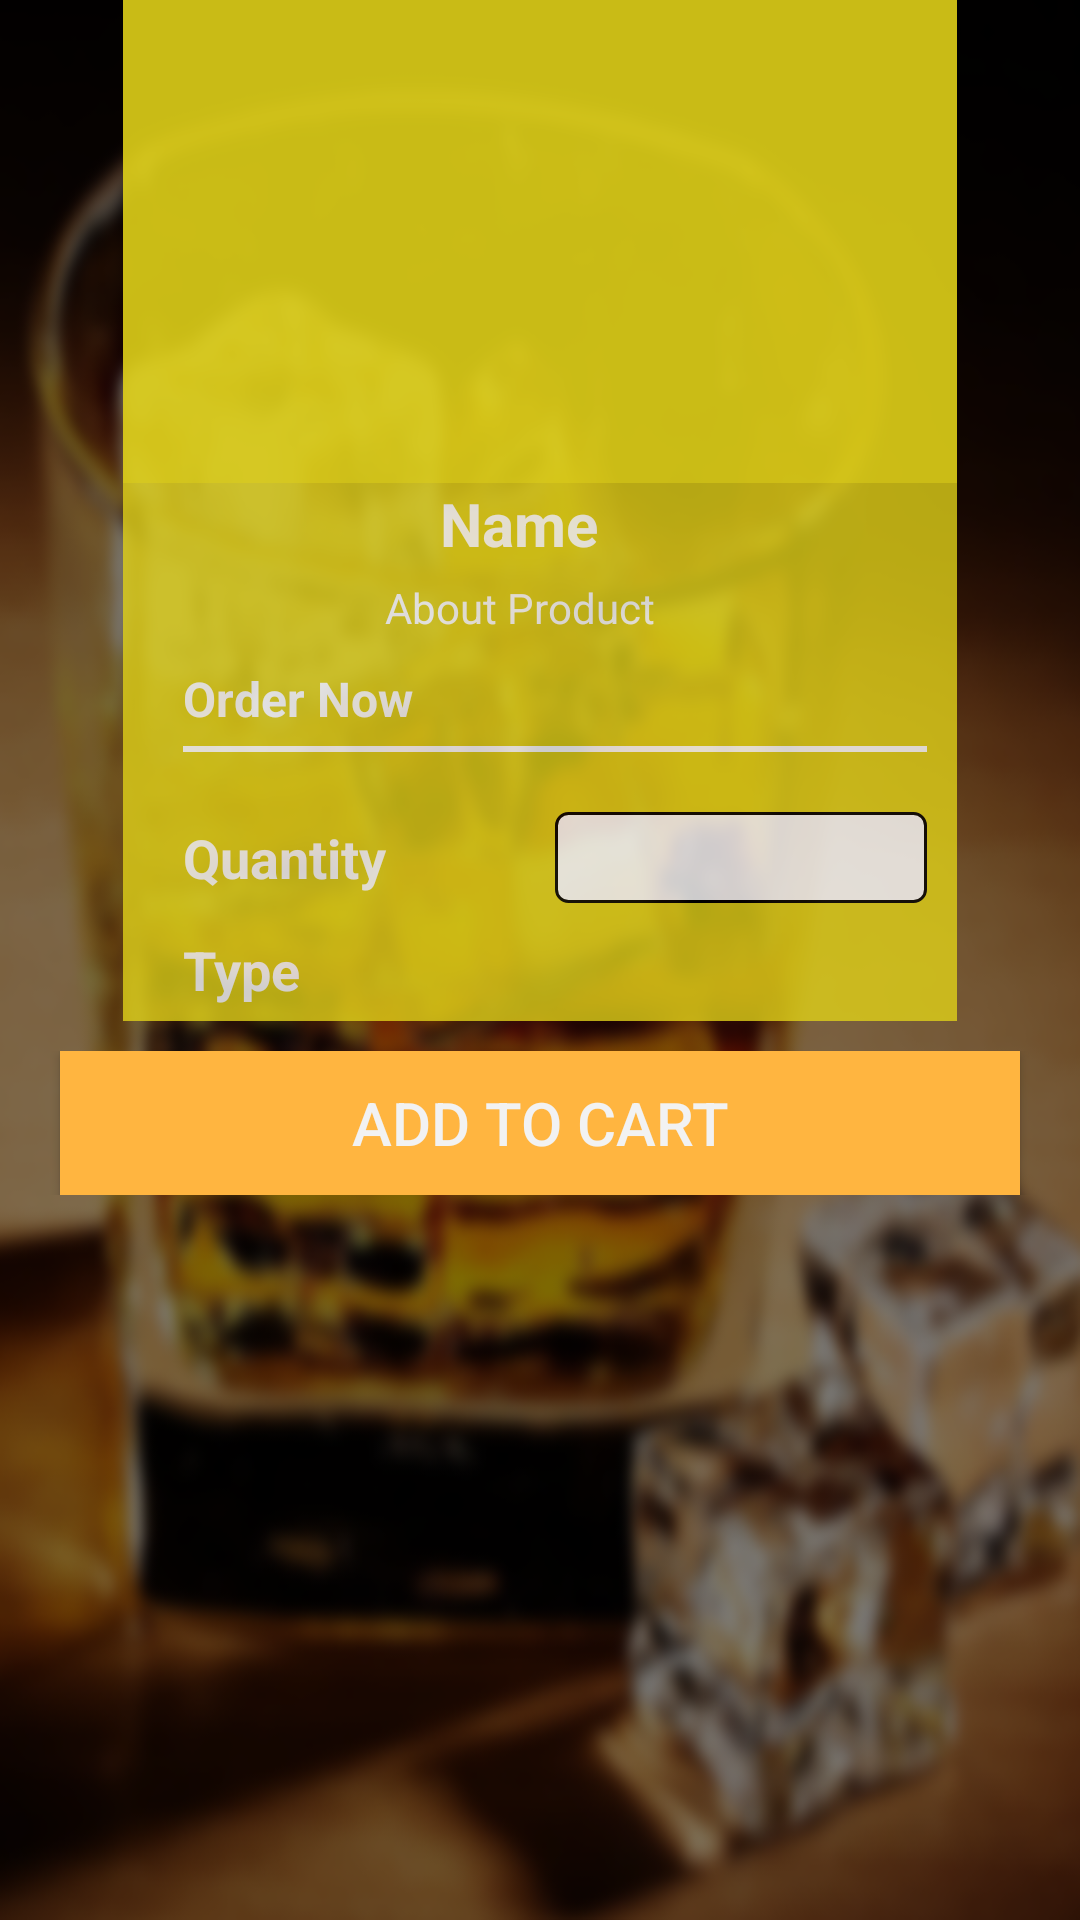

Android layout source for this screen:
<!-- AndroidManifest.xml: application theme CustomActionBarTheme -->
<!-- res/layout/product_detail.xml -->
<LinearLayout xmlns:android="http://schemas.android.com/apk/res/android"
    android:layout_width="fill_parent"
    android:layout_height="fill_parent"
    android:background="@drawable/whiskey"
    android:gravity="center_horizontal"
    android:orientation="vertical" >

    <ScrollView
        android:id="@+id/scrollView1"
        android:layout_width="match_parent"
        android:layout_height="match_parent" >

        <LinearLayout
            android:layout_width="fill_parent"
            android:layout_height="fill_parent"
            android:gravity="center_horizontal"
            android:orientation="vertical" >

            <LinearLayout
                android:layout_width="278dp"
                android:layout_height="161dp"
                android:alpha="0.9"
                android:background="#e0d119"
                android:orientation="vertical"
                android:paddingTop="10dp" >

                <ImageView
                    android:id="@+id/thumbImage"
                    android:layout_width="150dp"
                    android:layout_height="150dp"
                    android:layout_gravity="center_vertical|center_horizontal"
                    android:layout_marginBottom="10dp"
                    android:layout_marginTop="10dp"
                    android:alpha="1"
                    android:paddingBottom="20dp"
                    android:src="@drawable/placeholder" />
            </LinearLayout>

            <LinearLayout
                android:layout_width="278dp"
                android:layout_height="wrap_content"
                android:alpha="0.8"
                android:background="#e0d119"
                android:orientation="vertical" >

                <LinearLayout
                    android:layout_width="264dp"
                    android:layout_height="wrap_content"
                    android:orientation="horizontal" >

                    <TextView
                        android:id="@+id/setname"
                        android:layout_width="match_parent"
                        android:layout_height="wrap_content"
                        android:layout_weight="1.3"
                        android:gravity="center"
                        android:text="Name"
                        android:textColor="#fff"
                        android:textSize="20sp"
                        android:textStyle="bold" />
                </LinearLayout>

                <LinearLayout
                    android:layout_width="264dp"
                    android:layout_height="wrap_content"
                    android:orientation="horizontal" >

                    <TextView
                        android:id="@+id/setdes"
                        android:layout_width="match_parent"
                        android:layout_height="wrap_content"
                        android:layout_marginTop="5dp"
                        android:layout_weight="1.3"
                        android:gravity="center"
                        android:text="About Product"
                        android:textColor="#fff" />
                </LinearLayout>

                <LinearLayout
                    android:layout_width="fill_parent"
                    android:layout_height="wrap_content"
                    android:paddingTop="10dp" >

                    <TextView
                        android:id="@+id/check"
                        android:layout_width="fill_parent"
                        android:layout_height="wrap_content"
                        android:layout_gravity="fill_horizontal"
                        android:layout_weight="1"
                        android:paddingLeft="20dp"
                        android:text="Order Now"
                        android:textColor="#fff"
                        android:textSize="16sp"
                        android:textStyle="bold" />
                </LinearLayout>

                <View
                    android:layout_width="match_parent"
                    android:layout_height="2dp"
                    android:layout_marginLeft="20dp"
                    android:layout_marginRight="10dp"
                    android:layout_marginTop="5dp"
                    android:background="#fff" />

                <LinearLayout
                    android:layout_width="fill_parent"
                    android:layout_height="wrap_content"
                    android:orientation="vertical"
                    android:paddingTop="10dp" >

                    <LinearLayout
                        android:layout_width="fill_parent"
                        android:layout_height="wrap_content"
                        android:orientation="horizontal"
                        android:paddingLeft="20dp"
                        android:paddingRight="10dp"
                        android:paddingTop="10dp" >

                        <TextView
                            android:id="@+id/quantitytxt"
                            android:layout_width="0dp"
                            android:layout_height="wrap_content"
                            android:layout_weight="1"
                            android:text="Quantity"
                            android:textColor="#fff"
                            android:textSize="18sp"
                            android:textStyle="bold" />

                        <EditText
                            android:id="@+id/quantity"
                            android:layout_width="0dp"
                            android:background="@drawable/curve_field"
                            android:layout_height="wrap_content"
                            android:layout_weight="1"
                            android:inputType="number"
                            android:maxLength="2" >
                        </EditText>
                    </LinearLayout>

                    <LinearLayout
                        android:id="@+id/goneDiv"
                        android:layout_width="fill_parent"
                        android:layout_height="wrap_content"
                        android:paddingRight="10dp"
                        android:layout_marginBottom="5dp"
                        android:orientation="horizontal"
                        android:paddingTop="10dp" >

                        <TextView
                            android:id="@+id/tvQty"
                            android:layout_width="0dp"
                            android:layout_height="wrap_content"
                            android:layout_weight="1"
                            android:paddingLeft="20dp"
                            android:text="Type"
                            android:textColor="#fff"
                            android:textSize="18sp"
                            android:textStyle="bold" />

                        <Spinner
                            android:id="@+id/spType"
                            style="@style/spinner_style"
                            android:layout_width="0dp"
                            android:layout_height="wrap_content"
                            android:layout_weight="1"
                            android:prompt="@string/select" >
                        </Spinner>
                    </LinearLayout>
                </LinearLayout>
            </LinearLayout>

            <LinearLayout
                android:layout_width="fill_parent"
                android:layout_height="wrap_content"
                android:paddingTop="10dp" >

                <Button
                    android:id="@+id/btnSubmit"
                    android:layout_width="fill_parent"
                    android:layout_height="wrap_content"
                    android:layout_marginLeft="20dp"
                    android:layout_marginRight="20dp"
                    android:layout_weight="0.11"
                    android:background="#FFB540"
                    android:text="Add To Cart"
                    android:textColor="#f2f2f2"
                    android:textSize="20sp" >
                </Button>
            </LinearLayout>
        </LinearLayout>
    </ScrollView>

</LinearLayout>
<!-- resources referenced by this layout -->
<resources>
  <!-- drawable curve_field (drawable) -->
  <?xml version="1.0" encoding="utf-8"?>
  <selector xmlns:android="http://schemas.android.com/apk/res/android">
  
      <item><layer-list>
              <item><shape>
                      <gradient android:angle="90" android:endColor="#FFFFFF" android:startColor="#FFFFFF" android:type="linear" />
  
                      <stroke android:width="1dp" android:color="#000000" />
  
                      <corners android:radius="4dp" />
  
                      <padding android:bottom="3dp" android:left="3dp" android:right="3dp" android:top="3dp" />
                  </shape></item>
          </layer-list></item>
  
  </selector>
  <!-- drawable whiskey: png bitmap (drawable, 196410 bytes) -->
  <string name="select">Select Type</string>
  <style name="spinner_style" parent="android:Widget.ListView.DropDown">
          <item name="android:background">@drawable/gradient_spinner</item>
          <item name="android:popupBackground">#FFB540</item>
          <item name="android:dropDownListViewStyle">@style/TestSpinnerStyle</item>
      </style>
  <style name="CustomActionBarTheme" parent="@style/Theme.AppCompat.Light">
          <item name="actionBarStyle">@style/MyActionBar</item>
          <item name="android:activatedBackgroundIndicator">@drawable/drawer_list_selector</item>
      </style>
  <!-- drawable gradient_spinner (drawable) -->
  <?xml version="1.0" encoding="utf-8"?>
  <selector xmlns:android="http://schemas.android.com/apk/res/android">
  
      <item><layer-list>
              <item><shape>
                      <gradient android:angle="90" android:endColor="#FFFFFF" android:startColor="#FFFFFF" android:type="linear" />
  
                      <stroke android:width="1dp" android:color="#000000" />
  
                      <corners android:radius="4dp" />
  
                      <padding android:bottom="3dp" android:left="3dp" android:right="3dp" android:top="3dp" />
                  </shape></item>
              <item><bitmap android:gravity="right" android:src="@drawable/spinner_arrow" />
              </item>
          </layer-list></item>
  
  </selector>
  <style name="TestSpinnerStyle" parent="android:style/Widget.ListView.DropDown">
          <item name="android:divider">#ff0000</item>
          <item name="android:dividerHeight">5dp</item>
      </style>
  <style name="MyActionBar" parent="@style/Widget.AppCompat.Light.ActionBar.Solid.Inverse">
          <item name="background">@color/red</item>
      </style>
  <color name="red">#931022</color>
</resources>
